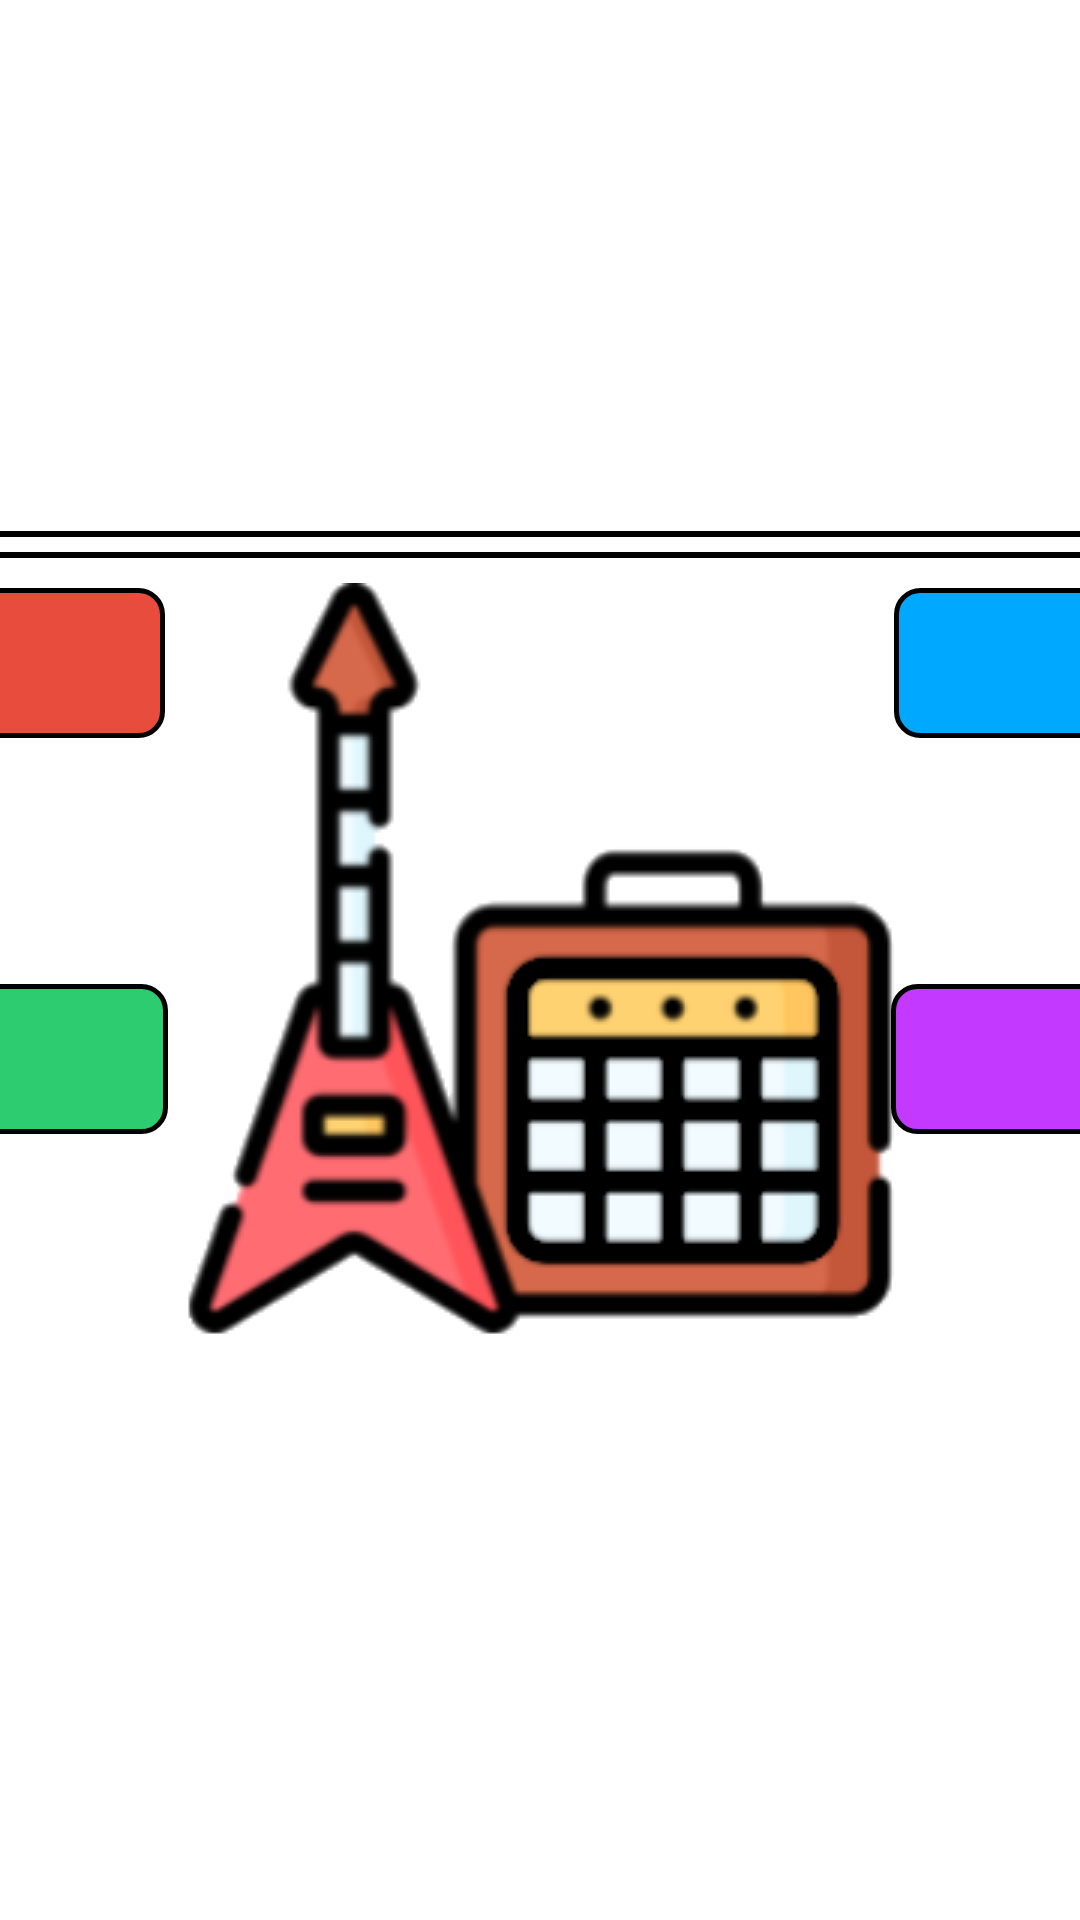

Produce the Android XML layout that renders to this screen, including the resource entries it uses.
<!-- AndroidManifest.xml: application theme Theme.MADU_Project -->
<!-- res/layout/fragment_preguntas.xml -->
<?xml version="1.0" encoding="utf-8"?>
<androidx.constraintlayout.widget.ConstraintLayout
    android:id="@+id/clFondoPreguntaGenero"
    xmlns:android="http://schemas.android.com/apk/res/android"
    xmlns:app="http://schemas.android.com/apk/res-auto"
    xmlns:tools="http://schemas.android.com/tools"
    android:layout_width="match_parent"
    android:layout_height="match_parent">


    <TextView
        android:id="@+id/lblDescPregunta"
        android:layout_width="wrap_content"
        android:layout_height="120dp"
        android:layout_marginTop="4dp"
        android:background="@drawable/fondo_degradado_blanco3"
        android:fontFamily="@font/diary"
        android:textAlignment="center"
        android:paddingTop="37dp"
        android:paddingLeft="30dp"
        android:paddingRight="30dp"
        android:textColor="@color/black"
        android:textSize="35sp"
        app:layout_constraintEnd_toEndOf="parent"
        app:layout_constraintHorizontal_bias="0.505"
        app:layout_constraintStart_toStartOf="parent"
        app:layout_constraintTop_toTopOf="parent" />

    <Button
        android:id="@+id/btnSiguietePregunta"
        android:layout_width="187dp"
        android:layout_height="43dp"
        android:layout_marginTop="550dp"
        android:background="@drawable/botonverde"
        android:enabled="false"
        android:fontFamily="@font/diary"
        android:text="@string/siguiente"
        android:textColor="@color/white"
        android:textSize="20sp"
        android:visibility="invisible"
        app:layout_constraintEnd_toEndOf="parent"
        app:layout_constraintHorizontal_bias="0.497"
        app:layout_constraintStart_toStartOf="parent"
        app:layout_constraintTop_toTopOf="parent" />

    <ImageView
        android:id="@+id/imgPregunta"
        android:layout_width="287dp"
        android:layout_height="164dp"
        android:layout_marginTop="125dp"
        android:scaleType="fitXY"
        android:visibility="invisible"
        app:layout_constraintEnd_toEndOf="parent"
        app:layout_constraintStart_toStartOf="parent"
        app:layout_constraintTop_toTopOf="parent" />

    <androidx.constraintlayout.widget.ConstraintLayout
        android:id="@+id/clbotonesRrespuestas"
        android:layout_width="1191dp"
        android:layout_height="215dp"
        android:layout_marginTop="172dp"
        app:layout_constraintEnd_toEndOf="parent"
        app:layout_constraintHorizontal_bias="0.505"
        app:layout_constraintStart_toStartOf="parent"
        app:layout_constraintTop_toTopOf="parent">


        <RadioButton
            android:id="@+id/btnResp1"
            android:layout_width="450dp"
            android:layout_height="50dp"
            android:layout_marginStart="24dp"
            android:layout_marginTop="24dp"
            android:background="@drawable/bg_radiobutton1"
            android:button="@null"
            android:fontFamily="@font/diary"
            android:gravity="center"
            android:text="RadioButton"
            android:textColor="@color/white"
            android:textSize="25sp"
            app:layout_constraintStart_toStartOf="parent"
            app:layout_constraintTop_toTopOf="parent" />

        <RadioButton
            android:id="@+id/btnResp2"
            android:layout_width="450dp"
            android:layout_height="50dp"
            android:layout_marginTop="24dp"
            android:layout_marginEnd="24dp"
            android:background="@drawable/bg_radiobutton2"
            android:button="@null"
            android:fontFamily="@font/diary"
            android:gravity="center"
            android:text="RadioButton"
            android:textColor="@color/white"
            android:textSize="25sp"
            app:layout_constraintEnd_toEndOf="parent"
            app:layout_constraintTop_toTopOf="parent" />

        <RadioButton
            android:id="@+id/btnResp3"
            android:layout_width="450dp"
            android:layout_height="50dp"
            android:layout_marginStart="25dp"
            android:layout_marginTop="156dp"
            android:background="@drawable/bg_radiobutton3"
            android:button="@null"
            android:fontFamily="@font/diary"
            android:gravity="center"
            android:text="RadioButton"
            android:textColor="@color/white"
            android:textSize="25sp"
            app:layout_constraintStart_toStartOf="parent"
            app:layout_constraintTop_toTopOf="parent" />

        <RadioButton
            android:id="@+id/btnResp4"
            android:layout_width="450dp"
            android:layout_height="50dp"
            android:layout_marginTop="156dp"
            android:layout_marginEnd="25dp"
            android:background="@drawable/bg_radiobutton4"
            android:button="@null"
            android:fontFamily="@font/diary"
            android:gravity="center"
            android:text="RadioButton"
            android:textColor="@color/white"
            android:textSize="25sp"
            app:layout_constraintEnd_toEndOf="parent"
            app:layout_constraintTop_toTopOf="parent" />


        <RadioButton
            android:id="@+id/btnRespVerdadero"
            android:layout_width="400dp"
            android:layout_height="71dp"
            android:layout_marginStart="24dp"
            android:layout_marginTop="72dp"
            android:background="@drawable/bg_radiobutton2"
            android:button="@null"
            android:fontFamily="@font/diary"
            android:gravity="center"
            android:textColor="@color/white"
            android:textSize="30sp"
            app:layout_constraintStart_toStartOf="parent"
            app:layout_constraintTop_toTopOf="parent" />

        <RadioButton
            android:id="@+id/btnRespFalso"
            android:layout_width="400dp"
            android:layout_height="71dp"
            android:layout_marginTop="72dp"
            android:layout_marginEnd="24dp"
            android:background="@drawable/bg_radiobutton1"
            android:button="@null"
            android:fontFamily="@font/diary"
            android:gravity="center"
            android:textColor="@color/white"
            android:textSize="30sp"
            app:layout_constraintEnd_toEndOf="parent"
            app:layout_constraintTop_toTopOf="parent" />

        <androidx.constraintlayout.widget.Group
            android:id="@+id/grp4Respuestas"
            android:layout_width="25dp"
            android:layout_height="76dp"
            app:constraint_referenced_ids="btnResp1,btnResp2,btnResp3,btnResp4"
            app:layout_constraintStart_toStartOf="parent"
            app:layout_constraintTop_toTopOf="parent" />


        <androidx.constraintlayout.widget.Group
            android:id="@+id/grp2Respuestas"
            android:layout_width="wrap_content"
            android:layout_height="wrap_content"
            android:visibility="invisible"
            app:constraint_referenced_ids="btnRespFalso,btnRespVerdadero"
            app:layout_constraintStart_toStartOf="parent"
            app:layout_constraintTop_toTopOf="parent" />




        <ProgressBar
            android:id="@+id/prbarDificultadTiempo"
            style="@style/Widget.AppCompat.ProgressBar.Horizontal"
            android:layout_width="1140dp"
            android:layout_height="9dp"
            android:layout_marginStart="25dp"
            android:layout_marginTop="5dp"
            android:layout_marginEnd="2dp"
            android:background="@drawable/progress_bar_style"
            android:max="1000"
            android:paddingLeft="6dp"
            android:paddingRight="6dp"
            app:layout_constraintEnd_toEndOf="parent"
            app:layout_constraintHorizontal_bias="0.0"
            app:layout_constraintStart_toStartOf="parent"
            app:layout_constraintTop_toTopOf="parent" />

        <ProgressBar
            android:id="@+id/prbarDificultadTiempo2"
            style="@style/Widget.AppCompat.ProgressBar.Horizontal"
            android:layout_width="1140dp"
            android:layout_height="9dp"
            android:layout_marginStart="25dp"
            android:layout_marginTop="5dp"
            android:layout_marginEnd="2dp"
            android:background="@drawable/progress_bar_style"
            android:max="1000"
            android:paddingLeft="6dp"
            android:paddingRight="6dp"
            android:visibility="invisible"
            app:layout_constraintEnd_toEndOf="parent"
            app:layout_constraintHorizontal_bias="0.0"
            app:layout_constraintStart_toStartOf="parent"
            app:layout_constraintTop_toTopOf="parent" />
    </androidx.constraintlayout.widget.ConstraintLayout>



</androidx.constraintlayout.widget.ConstraintLayout>
<!-- resources referenced by this layout -->
<resources>
  <color name="black">#FF000000</color>
  <color name="white">#FFFFFFFF</color>
  <!-- drawable bg_radiobutton1 (drawable) -->
  <?xml version="1.0" encoding="utf-8"?>
  <selector xmlns:android="http://schemas.android.com/apk/res/android">
  
      <item android:state_checked="true">
          <shape android:shape="rectangle">
              <solid android:color="#F5B7B1"/>
              <corners android:radius="8dp"/>
              <stroke android:width="5px" android:color="#000000" />
          </shape>
      </item>
  
      <item android:state_checked="false">
          <shape android:shape="rectangle">
              <solid android:color="#E74C3C"/>
              <corners android:radius="8dp"/>
              <stroke android:width="5px" android:color="#000000" />
          </shape>
      </item>
  
  </selector>
  <!-- drawable bg_radiobutton2 (drawable) -->
  <?xml version="1.0" encoding="utf-8"?>
  <selector xmlns:android="http://schemas.android.com/apk/res/android">
  
      <item android:state_checked="true">
          <shape android:shape="rectangle">
              <solid android:color="#98E2FF"/>
              <corners android:radius="8dp"/>
              <stroke android:width="5px" android:color="#000000" />
          </shape>
      </item>
  
      <item android:state_checked="false">
          <shape android:shape="rectangle">
              <solid android:color="#00A8FF"/>
              <corners android:radius="8dp"/>
              <stroke android:width="5px" android:color="#000000" />
          </shape>
      </item>
  
  </selector>
  <!-- drawable bg_radiobutton3 (drawable) -->
  <?xml version="1.0" encoding="utf-8"?>
  <selector xmlns:android="http://schemas.android.com/apk/res/android">
  
      <item android:state_checked="true">
          <shape android:shape="rectangle">
              <solid android:color="#7BECB3"/>
              <corners android:radius="8dp"/>
              <stroke android:width="5px" android:color="#000000" />
          </shape>
      </item>
  
      <item android:state_checked="false">
          <shape android:shape="rectangle">
              <solid android:color="#2ECC71"/>
              <corners android:radius="8dp"/>
              <stroke android:width="5px" android:color="#000000" />
          </shape>
      </item>
  
  </selector>
  <string name="siguiente">Next</string>
  <style name="Theme.MADU_Project" parent="Theme.AppCompat">
          <item name="windowActionBar">false</item>
          <item name="windowNoTitle">true</item>
          <item name="android:windowBackground">@drawable/splash_screen</item>
          <item name="buttonStyle">@style/greenButtonStyle</item>
          <item name="android:editTextColor">@color/black</item>
      </style>
  <!-- drawable splash_screen (drawable) -->
  <?xml version="1.0" encoding="utf-8"?>
  <layer-list xmlns:android="http://schemas.android.com/apk/res/android">
  
      <item android:drawable="@color/white"/>
  
      <item>
          <bitmap
              android:gravity="center"
              android:src="@drawable/death_quaver"/>
      </item>
  
  </layer-list>
  <style name="greenButtonStyle" parent="Theme.MADU_Project">
          <item name="background">@drawable/botonverde</item>
          <item name="android:gravity">center</item>
          <item name="android:textColor">@color/white</item>
          <item name="android:textSize">20sp</item>
          <item name="fontFamily">@font/diary</item>
      </style>
</resources>
